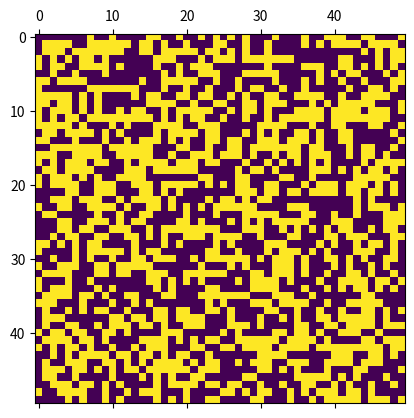

Write the Python code that produced this figure.
import numpy as np
import matplotlib.pyplot as plt
from matplotlib.animation import FuncAnimation

grid_size = 50
Z = np.random.rand(grid_size, grid_size)
Z[Z>0.5] = 1
Z[Z!=1] = 0

grids = []

for i in range(0, grid_size):
    for j in range(0, grid_size):
        grid = Z[i:i+3, j:j+3]
        grids.append(grid)

fig, ax = plt.subplots()
mat = ax.matshow(Z)

def update(frame):
    mat.set_data(grids[frame])
    return [mat]

ani = FuncAnimation(fig, update, frames=len(grids), interval=50)

plt.show()

